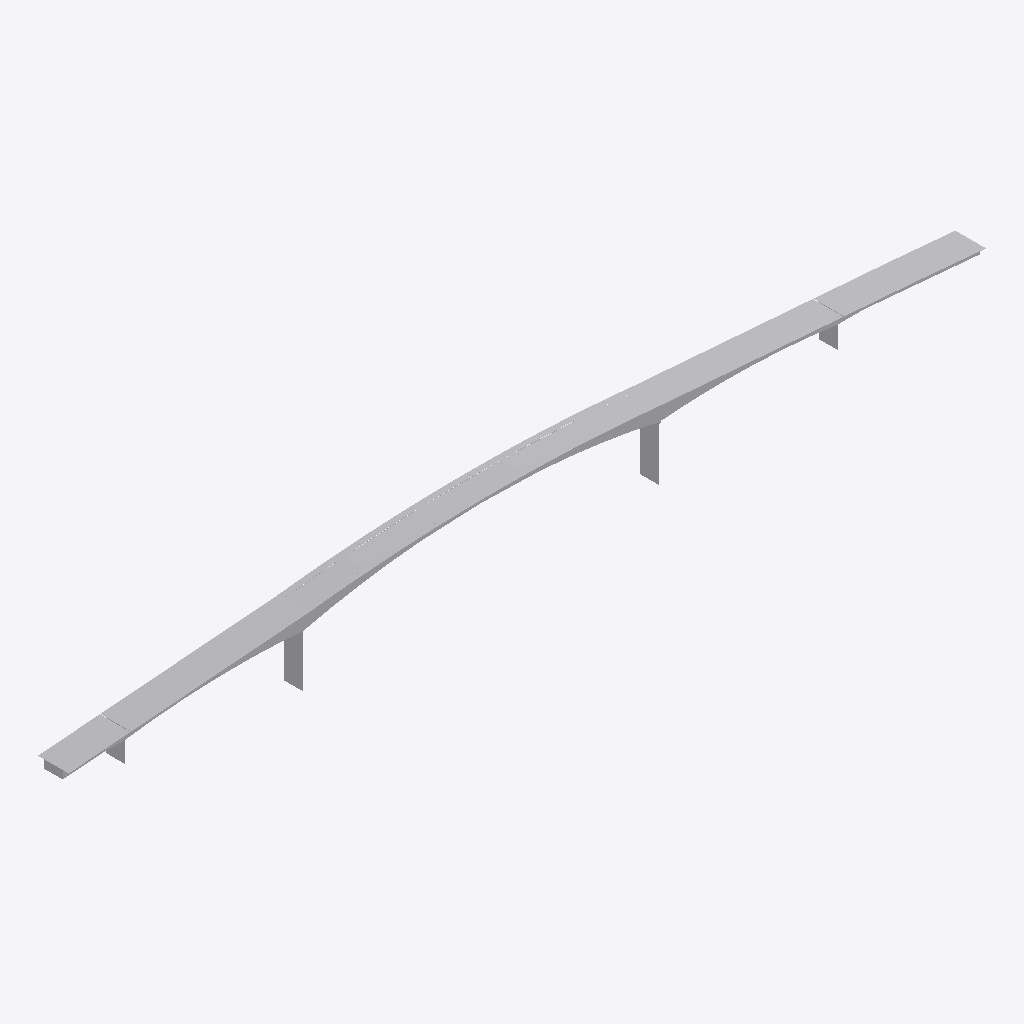
Isometric view of an IFC building model (IFC-SPF (STEP), schema IFC2X3, length unit millimetre), seen from the south-west, elements coloured by IFC class (only those large enough to see are counted): 1 other element (light grey).
Extent 154.5 m × 5.2 m × 13.9 m (x, y, z). Storeys (1): Default Building Storey at 0.00 m. Elements (9): 9 IfcBuildingElementProxy.

HEADER;
FILE_DESCRIPTION(('ViewDefinition [CoordinationView]'),'2;1');
FILE_NAME('','2023-12-01T17:49:46',(''),(''),'','SketchUp Pro 2015','');
FILE_SCHEMA(('IFC2X3'));
ENDSEC;
DATA;
#1=IFCPROJECT('3IxDqzvpz5HvGmulTMZv88',#2,'Default Project','Description of Default Project',$,$,$,(#20),#7);
#24=IFCSITE('1$mS7g6Rv6Uh6ZgeMVGZxX',#2,'Default Site','Description of Default Site',$,#25,$,$,.ELEMENT.,(24,28,0),(54,25,0),10.0,$,$);
#30=IFCBUILDING('2Ccji74GT98fmg1VwpGZu_',#2,'Default Building','Description of Default Building',$,#31,$,$,.ELEMENT.,$,$,#36);
#37=IFCBUILDINGSTOREY('057GDIpmj0xueTmvCmkhSx',#2,'Default Building Storey','Description of Default Building Storey',$,#38,$,$,.ELEMENT.,0.0);
#47=IFCBUILDINGELEMENTPROXY('3V8jFo__vFUAEJahcqbetx',#2,'Object','Description of Object',$,#48,#53,$,$);
ENDSEC;
